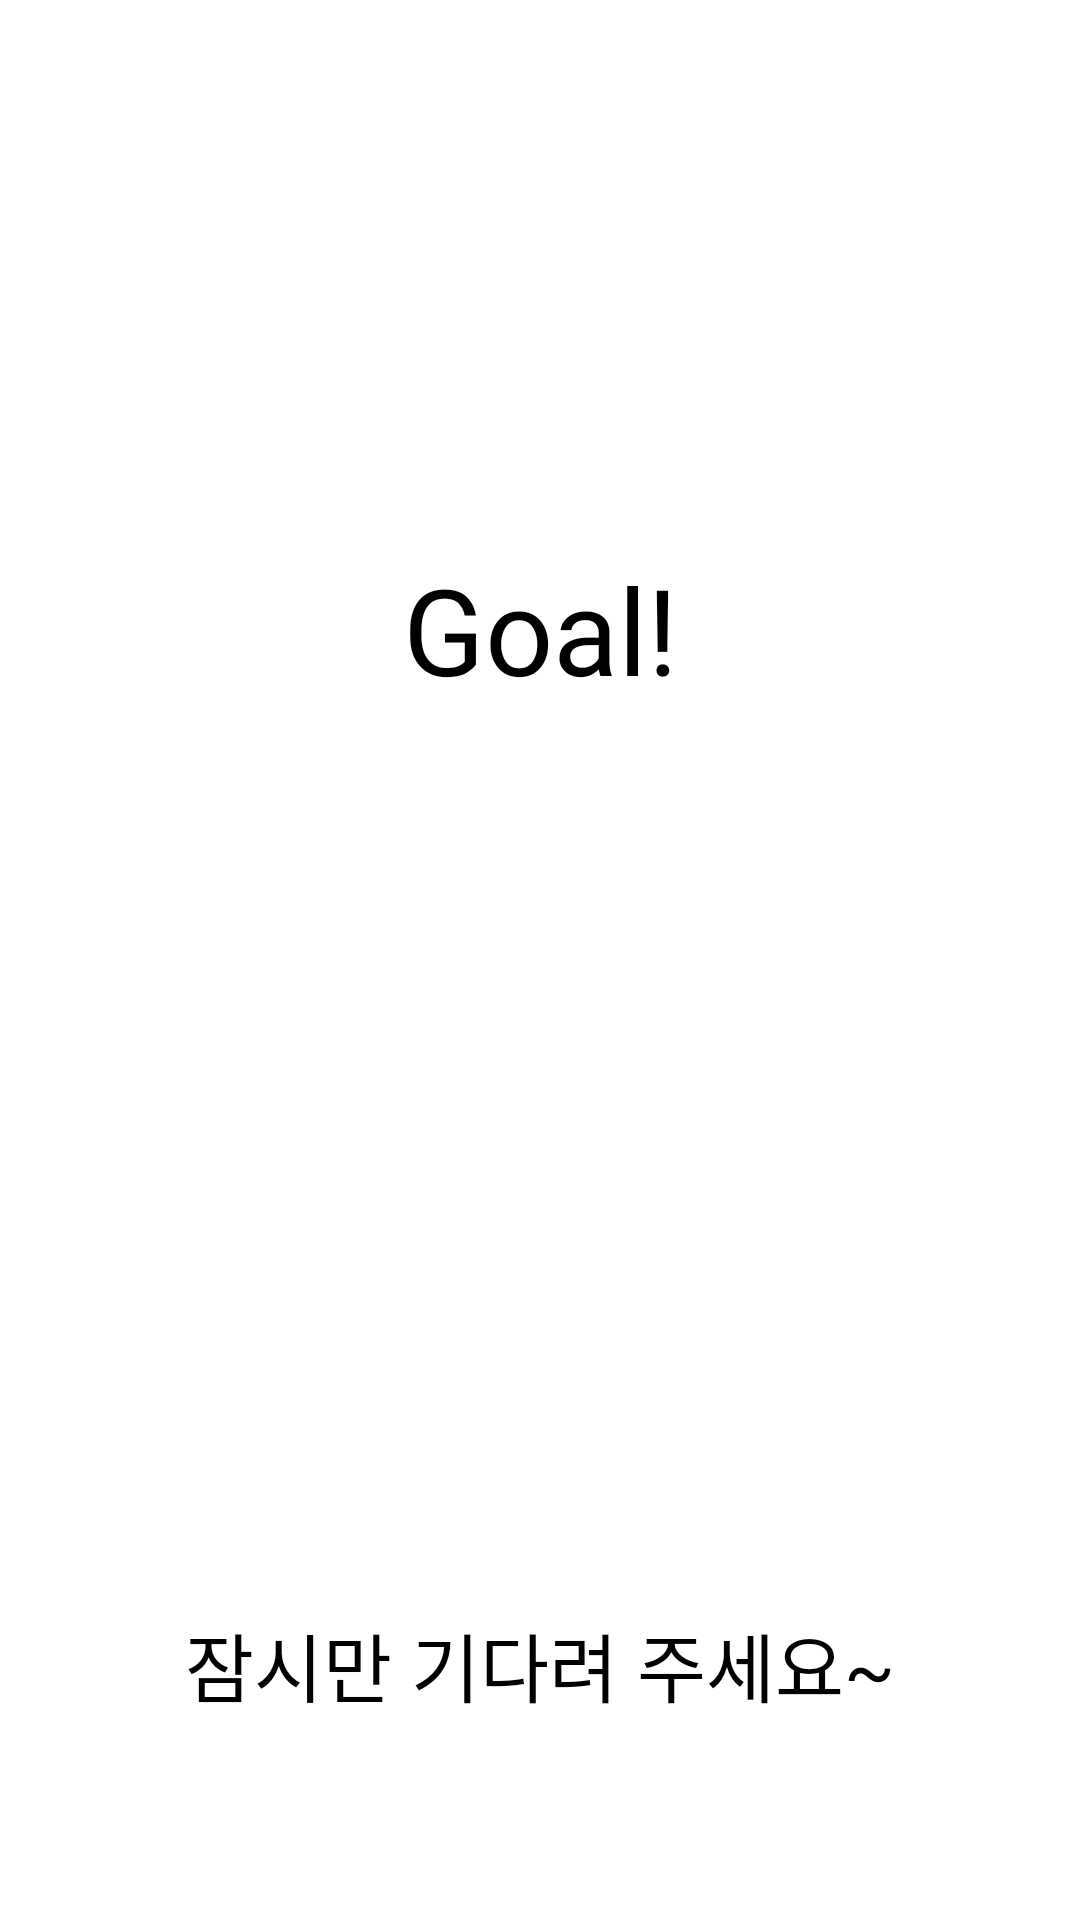

Produce the Android XML layout that renders to this screen, including the resource entries it uses.
<!-- AndroidManifest.xml: application theme Theme.Goal -->
<!-- res/layout/activity_loading.xml -->
<?xml version="1.0" encoding="utf-8"?>
<androidx.constraintlayout.widget.ConstraintLayout xmlns:android="http://schemas.android.com/apk/res/android"
    xmlns:tools="http://schemas.android.com/tools"
    android:layout_width="match_parent"
    android:layout_height="match_parent"
    xmlns:app="http://schemas.android.com/apk/res-auto">

    <TextView
        android:layout_width="wrap_content"
        android:layout_height="wrap_content"
        android:fontFamily="@font/cafe24dongdong"
        android:text="Goal!"
        android:textSize="40dp"
        app:layout_constraintBottom_toBottomOf="parent"
        app:layout_constraintEnd_toEndOf="parent"
        app:layout_constraintStart_toStartOf="parent"
        app:layout_constraintTop_toTopOf="parent"
        app:layout_constraintVertical_bias="0.312"
        android:textColor="@color/black"/>

    <ImageView
        android:id="@+id/user1"
        android:layout_width="46dp"
        android:layout_height="58dp"
        app:layout_constraintBottom_toBottomOf="parent"
        app:layout_constraintHorizontal_bias="0.126"
        app:layout_constraintLeft_toLeftOf="parent"
        app:layout_constraintRight_toRightOf="parent"
        app:layout_constraintTop_toTopOf="parent"
        app:layout_constraintVertical_bias="0.756"
        app:srcCompat="@drawable/ball_good_guy" />

    <ImageView
        android:id="@+id/ball1"
        android:layout_width="20dp"
        android:layout_height="20dp"
        app:layout_constraintBottom_toBottomOf="parent"
        app:layout_constraintEnd_toEndOf="parent"
        app:layout_constraintHorizontal_bias="0.731"
        app:layout_constraintStart_toStartOf="parent"
        app:layout_constraintTop_toTopOf="parent"
        app:layout_constraintVertical_bias="0.766"
        app:srcCompat="@drawable/ball01" />

    <ImageView
        android:id="@+id/ball3"
        android:layout_width="20dp"
        android:layout_height="20dp"
        app:layout_constraintBottom_toBottomOf="parent"
        app:layout_constraintEnd_toEndOf="parent"
        app:layout_constraintHorizontal_bias="0.754"
        app:layout_constraintStart_toStartOf="parent"
        app:layout_constraintTop_toTopOf="parent"
        app:layout_constraintVertical_bias="0.741"
        app:srcCompat="@drawable/ball03" />

    <ImageView
        android:id="@+id/ball2"
        android:layout_width="20dp"
        android:layout_height="20dp"
        app:layout_constraintBottom_toBottomOf="parent"
        app:layout_constraintEnd_toEndOf="parent"
        app:layout_constraintHorizontal_bias="0.795"
        app:layout_constraintStart_toStartOf="parent"
        app:layout_constraintTop_toTopOf="parent"
        app:layout_constraintVertical_bias="0.766"
        app:srcCompat="@drawable/ball02" />

    <ImageView
        android:id="@+id/ball4"
        android:layout_width="20dp"
        android:layout_height="20dp"
        app:layout_constraintBottom_toBottomOf="parent"
        app:layout_constraintEnd_toEndOf="parent"
        app:layout_constraintHorizontal_bias="0.698"
        app:layout_constraintStart_toStartOf="parent"
        app:layout_constraintTop_toTopOf="parent"
        app:layout_constraintVertical_bias="0.741"
        app:srcCompat="@drawable/ball04" />

    <ImageView
        android:id="@+id/ball6"
        android:layout_width="20dp"
        android:layout_height="20dp"
        app:layout_constraintBottom_toBottomOf="parent"
        app:layout_constraintEnd_toEndOf="parent"
        app:layout_constraintHorizontal_bias="0.731"
        app:layout_constraintStart_toStartOf="parent"
        app:layout_constraintTop_toTopOf="parent"
        app:layout_constraintVertical_bias="0.717"
        app:srcCompat="@drawable/ball01" />

    <ImageView
        android:id="@+id/ball"
        android:layout_width="20dp"
        android:layout_height="20dp"
        app:layout_constraintBottom_toBottomOf="parent"
        app:layout_constraintEnd_toEndOf="parent"
        app:layout_constraintHorizontal_bias="0.68"
        app:layout_constraintStart_toStartOf="parent"
        app:layout_constraintTop_toTopOf="parent"
        app:layout_constraintVertical_bias="0.766"
        app:srcCompat="@drawable/ball04" />

    <ImageView
        android:id="@+id/road"
        android:layout_width="467dp"
        android:layout_height="10dp"
        android:scaleType="fitXY"
        app:layout_constraintBottom_toBottomOf="parent"
        app:layout_constraintEnd_toEndOf="parent"
        app:layout_constraintStart_toStartOf="parent"
        app:layout_constraintTop_toTopOf="parent"
        app:layout_constraintVertical_bias="0.775"
        app:srcCompat="@drawable/road01" />

    <TextView
        android:layout_width="wrap_content"
        android:layout_height="wrap_content"
        android:layout_marginTop="26dp"
        android:fontFamily="@font/cafe24dongdong"
        android:text="잠시만 기다려 주세요~"
        android:textColor="@color/black"
        android:textSize="25dp"
        app:layout_constraintBottom_toBottomOf="parent"
        app:layout_constraintEnd_toEndOf="parent"
        app:layout_constraintStart_toStartOf="parent"
        app:layout_constraintTop_toBottomOf="@+id/road"
        app:layout_constraintVertical_bias="0.155" />

</androidx.constraintlayout.widget.ConstraintLayout>
<!-- resources referenced by this layout -->
<resources>
  <color name="black">#FF000000</color>
  <!-- drawable ball01: png bitmap (drawable-v24, 17302 bytes) -->
  <!-- drawable ball02: png bitmap (drawable-v24, 15553 bytes) -->
  <!-- drawable ball03: png bitmap (drawable-v24, 15961 bytes) -->
  <!-- drawable ball04: png bitmap (drawable-v24, 15455 bytes) -->
  <!-- drawable ball_good_guy: png bitmap (drawable-v24, 13820 bytes) -->
  <!-- drawable road01: png bitmap (drawable-v24, 7040 bytes) -->
  <style name="Theme.Goal" parent="Theme.AppCompat.Light.NoActionBar">
          
          <item name="colorPrimary">@color/purple_200</item>
          <item name="colorPrimaryVariant">#afabab</item>
          <item name="colorOnPrimary">@color/black</item>
          
          <item name="colorSecondary">@color/teal_200</item>
          <item name="colorSecondaryVariant">@color/teal_200</item>
          <item name="colorOnSecondary">@color/black</item>
          
          <item name="android:statusBarColor" tools:targetApi="l">?attr/colorPrimaryVariant</item>
  
          <item name="android:windowBackground">#afabab</item>
          
  
      </style>
  <color name="purple_200">#FFBB86FC</color>
  <color name="teal_200">#FF03DAC5</color>
</resources>
